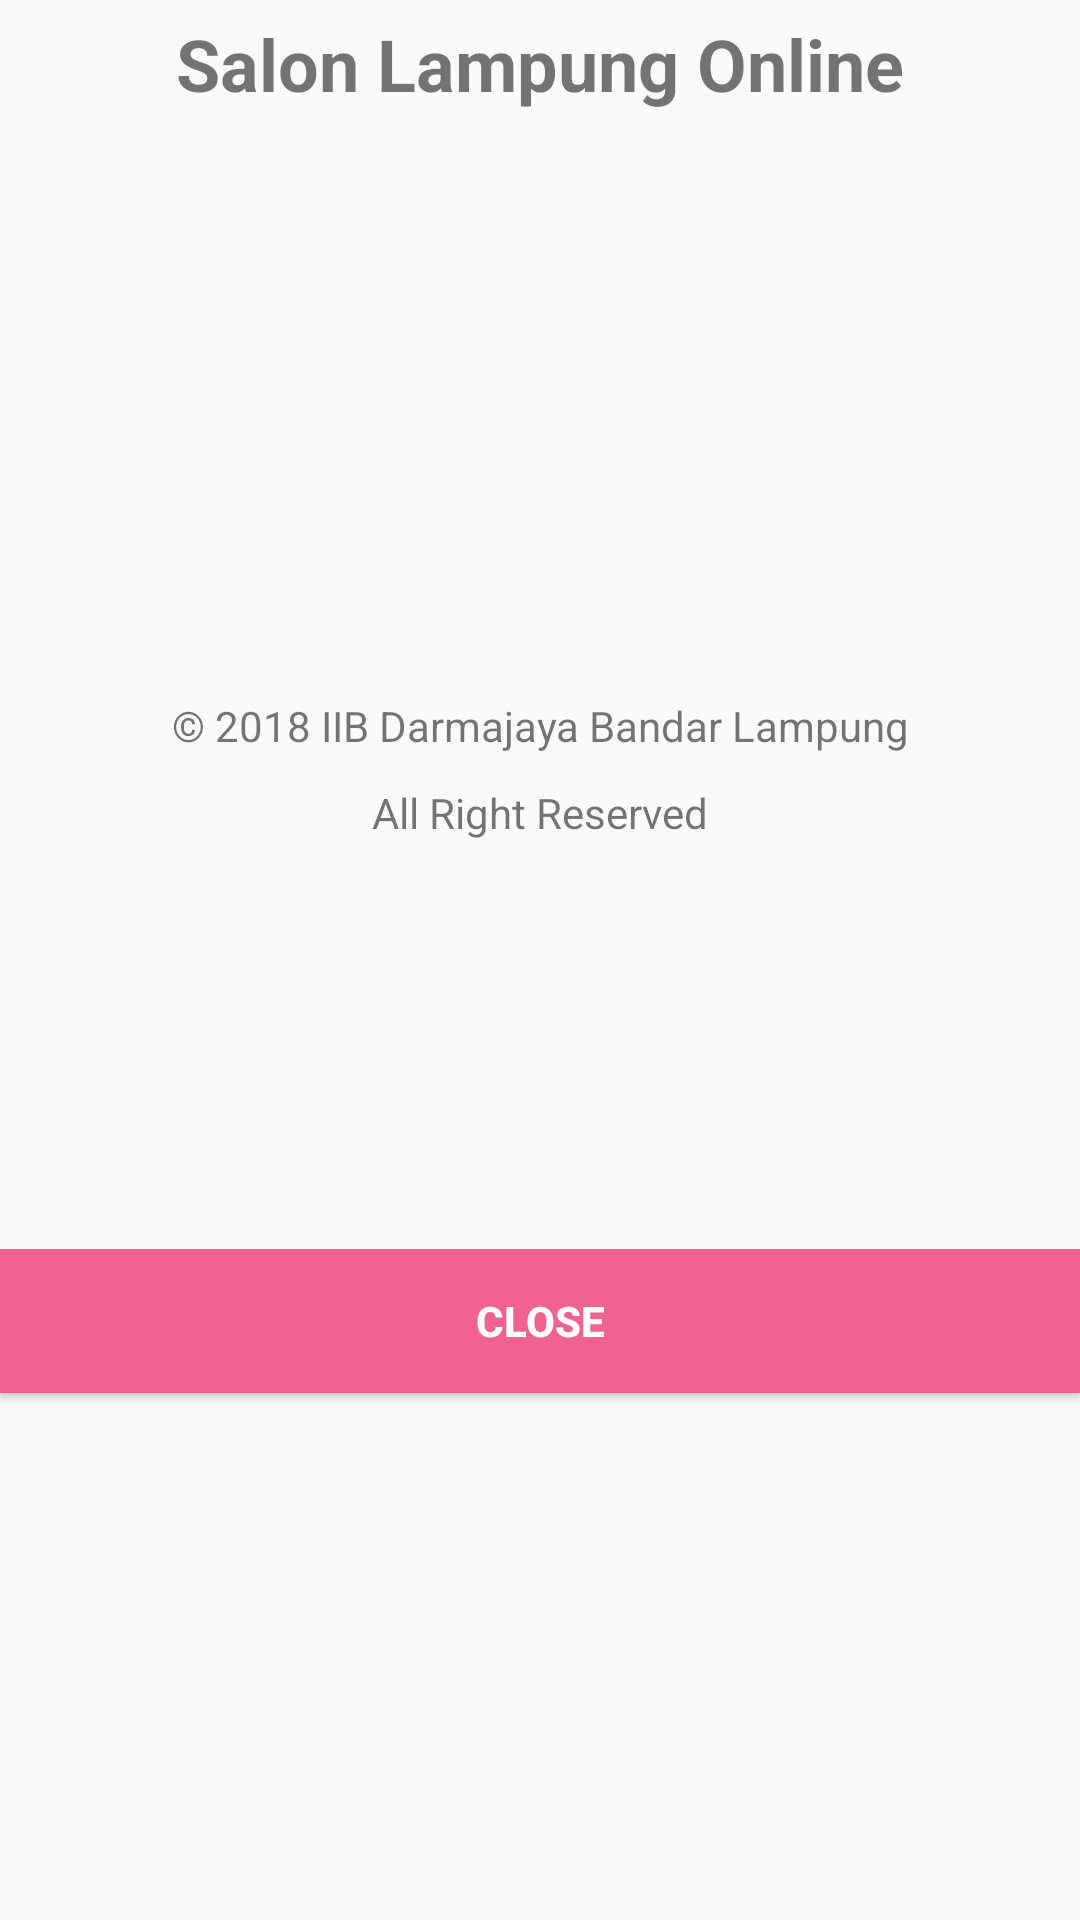

Produce the Android XML layout that renders to this screen, including the resource entries it uses.
<!-- AndroidManifest.xml: application theme AppTheme -->
<!-- res/layout/tentang_aplikasi.xml -->
<?xml version="1.0" encoding="utf-8"?>
<LinearLayout xmlns:android="http://schemas.android.com/apk/res/android"
    xmlns:app="http://schemas.android.com/apk/res-auto"
    android:layout_width="300dp"
    android:layout_height="wrap_content"
    android:orientation="vertical">

    <TextView
        android:layout_width="wrap_content"
        android:layout_height="wrap_content"
        android:layout_gravity="center"
        android:layout_margin="5dp"
        android:text="Salon Lampung Online"
        android:textSize="24sp"
        android:textStyle="bold" />



    <ImageView
        android:layout_width="125dp"
        android:layout_height="175dp"
        android:layout_gravity="center"
        android:layout_margin="5dp"
        android:layout_marginTop="10dp"
        android:contentDescription="@string/app_name" />

    <TextView
        android:id="@+id/textView2"
        android:layout_width="match_parent"
        android:layout_height="wrap_content"
        android:layout_gravity="center"
        android:layout_margin="5dp"
        android:text="© 2018 IIB Darmajaya Bandar Lampung"
        android:textAlignment="center"
        android:textSize="14sp" />

    <TextView
        android:id="@+id/textView3"
        android:layout_width="match_parent"
        android:layout_height="wrap_content"
        android:layout_gravity="center"
        android:layout_margin="5dp"
        android:text="All Right Reserved"
        android:textAlignment="center"
        android:textSize="14sp" />


    <RelativeLayout
        android:layout_width="match_parent"
        android:layout_height="131dp">

        <ImageView
            android:id="@+id/imageView3"
            android:layout_width="80dp"
            android:layout_height="80dp"
            android:layout_alignParentBottom="true"
            android:layout_alignParentEnd="true"
            android:layout_weight="1" />


    </RelativeLayout>


    <LinearLayout
        android:layout_width="fill_parent"
        android:layout_height="match_parent">

        <Button
            android:id="@+id/close"
            android:layout_width="match_parent"
            android:layout_height="wrap_content"
            android:layout_alignParentStart="true"
            android:layout_alignParentTop="true"
            android:layout_gravity="right"
            android:background="@color/pink_300"
            android:text="Close"
            android:textColor="#ffffff"
            android:textStyle="bold" />
    </LinearLayout>

</LinearLayout>
<!-- resources referenced by this layout -->
<resources>
  <color name="pink_300">#F06292</color>
  <string name="app_name">Pesona</string>
  <style name="AppTheme" parent="Theme.AppCompat.Light.DarkActionBar">
          
          <item name="colorPrimary">@color/colorPrimary</item>
          <item name="colorPrimaryDark">@color/colorPrimaryDark</item>
          <item name="colorAccent">@color/colorPrimary</item>
      </style>
  <color name="colorPrimary">#F48FB1</color>
  <color name="colorPrimaryDark">#F06292</color>
</resources>
